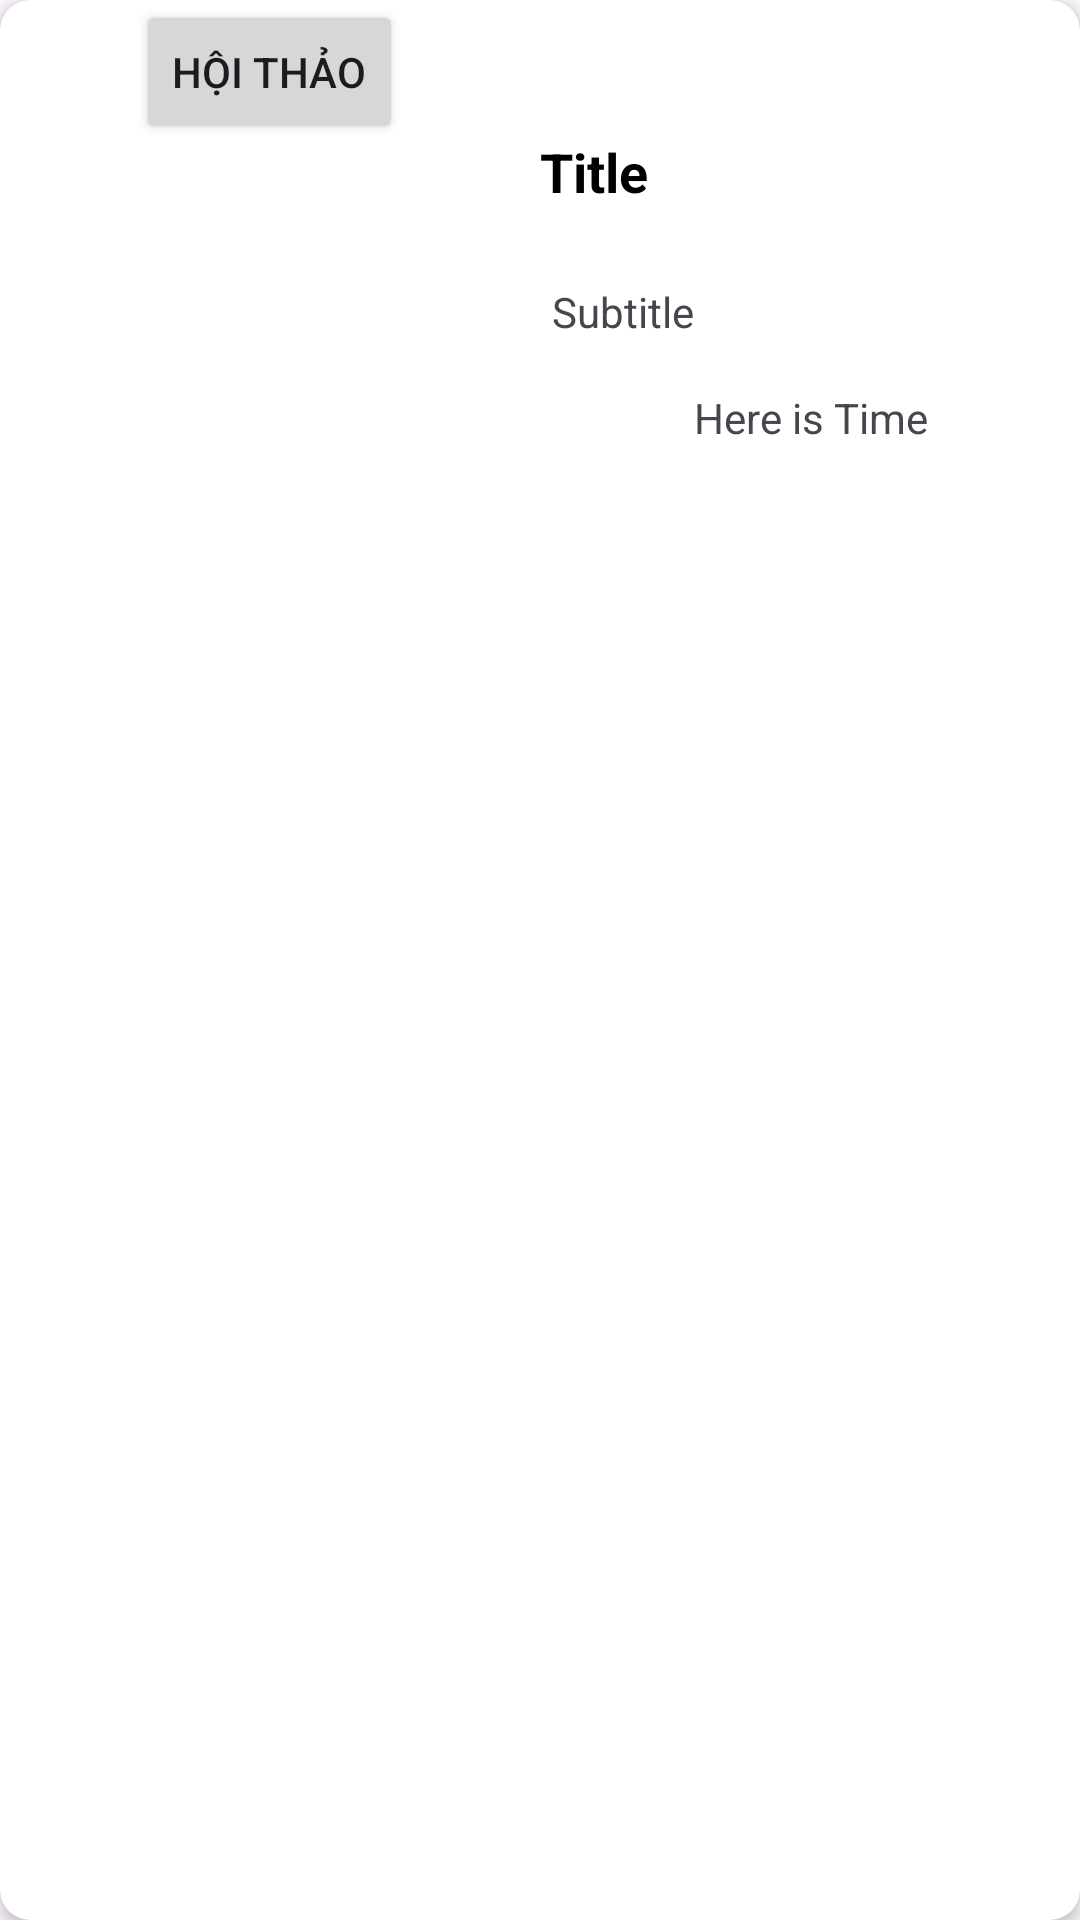

This screen was rendered from an Android layout file. Write that file and the resources it references.
<!-- AndroidManifest.xml: application theme Theme.BigProject -->
<!-- res/layout/viewholder_seminar_list.xml -->
<?xml version="1.0" encoding="utf-8"?>
<androidx.cardview.widget.CardView xmlns:android="http://schemas.android.com/apk/res/android"
    android:layout_width="match_parent"
    android:layout_height="150dp"
    xmlns:app="http://schemas.android.com/apk/res-auto"
    android:layout_margin="8dp"
    app:cardCornerRadius="10dp"
    app:cardElevation="3dp">

    <LinearLayout
        android:layout_width="match_parent"
        android:layout_height="match_parent"
        android:orientation="horizontal">

        <LinearLayout
            android:layout_width="match_parent"
            android:layout_height="match_parent"
            android:layout_weight="1"
            android:orientation="vertical">

            <Button
                android:id="@+id/seminar_btn"
                android:layout_width="wrap_content"
                android:layout_height="wrap_content"
                android:layout_gravity="center"
                android:text="Hội thảo"
                android:textAlignment="center" />

            <ImageView
                android:id="@+id/seminar_image"
                android:layout_width="wrap_content"
                android:layout_height="wrap_content"
                android:layout_weight="1"
                android:background="@drawable/rounded_corners"
                android:src="@drawable/seminar" />
        </LinearLayout>

        <LinearLayout
            android:layout_width="match_parent"
            android:layout_height="match_parent"
            android:layout_weight="1"
            android:orientation="vertical">

            <TextView
                android:id="@+id/seminar_title"
                android:layout_width="match_parent"
                android:layout_height="wrap_content"
                android:text="Title"
                android:layout_marginLeft="4dp"
                android:layout_marginTop="45dp"
                android:layout_marginEnd="8dp"
                android:lines="2"
                android:textColor="@color/black"
                android:textStyle="bold"
                android:textSize="18dp"/>

            <TextView
                android:id="@+id/seminar_subtitle"
                android:layout_width="match_parent"
                android:layout_height="wrap_content"
                android:text="Subtitle"
                android:lines="2"
                android:layout_marginLeft="4dp"
                android:layout_marginTop="4dp"/>

            <TextView
                android:id="@+id/textView10"
                android:layout_width="match_parent"
                android:layout_height="wrap_content"
                android:text="Here is Time"
                android:textAlignment="center"/>
        </LinearLayout>
    </LinearLayout>
</androidx.cardview.widget.CardView>
<!-- resources referenced by this layout -->
<resources>
  <color name="black">#FF000000</color>
  <!-- drawable rounded_corners (drawable) -->
  <?xml version="1.0" encoding="utf-8"?>
  <shape xmlns:android="http://schemas.android.com/apk/res/android">
      <corners android:radius="30dp" />
      
  </shape>
  <style name="Theme.BigProject" parent="Base.Theme.BigProject" />
  <style name="Base.Theme.BigProject" parent="Theme.Material3.DayNight.NoActionBar">
          
          <item name="colorPrimary">@color/primary_color</item>
          <item name="colorPrimaryVariant">@color/primary_color</item>
      </style>
  <color name="primary_color">#006FFD</color>
</resources>
